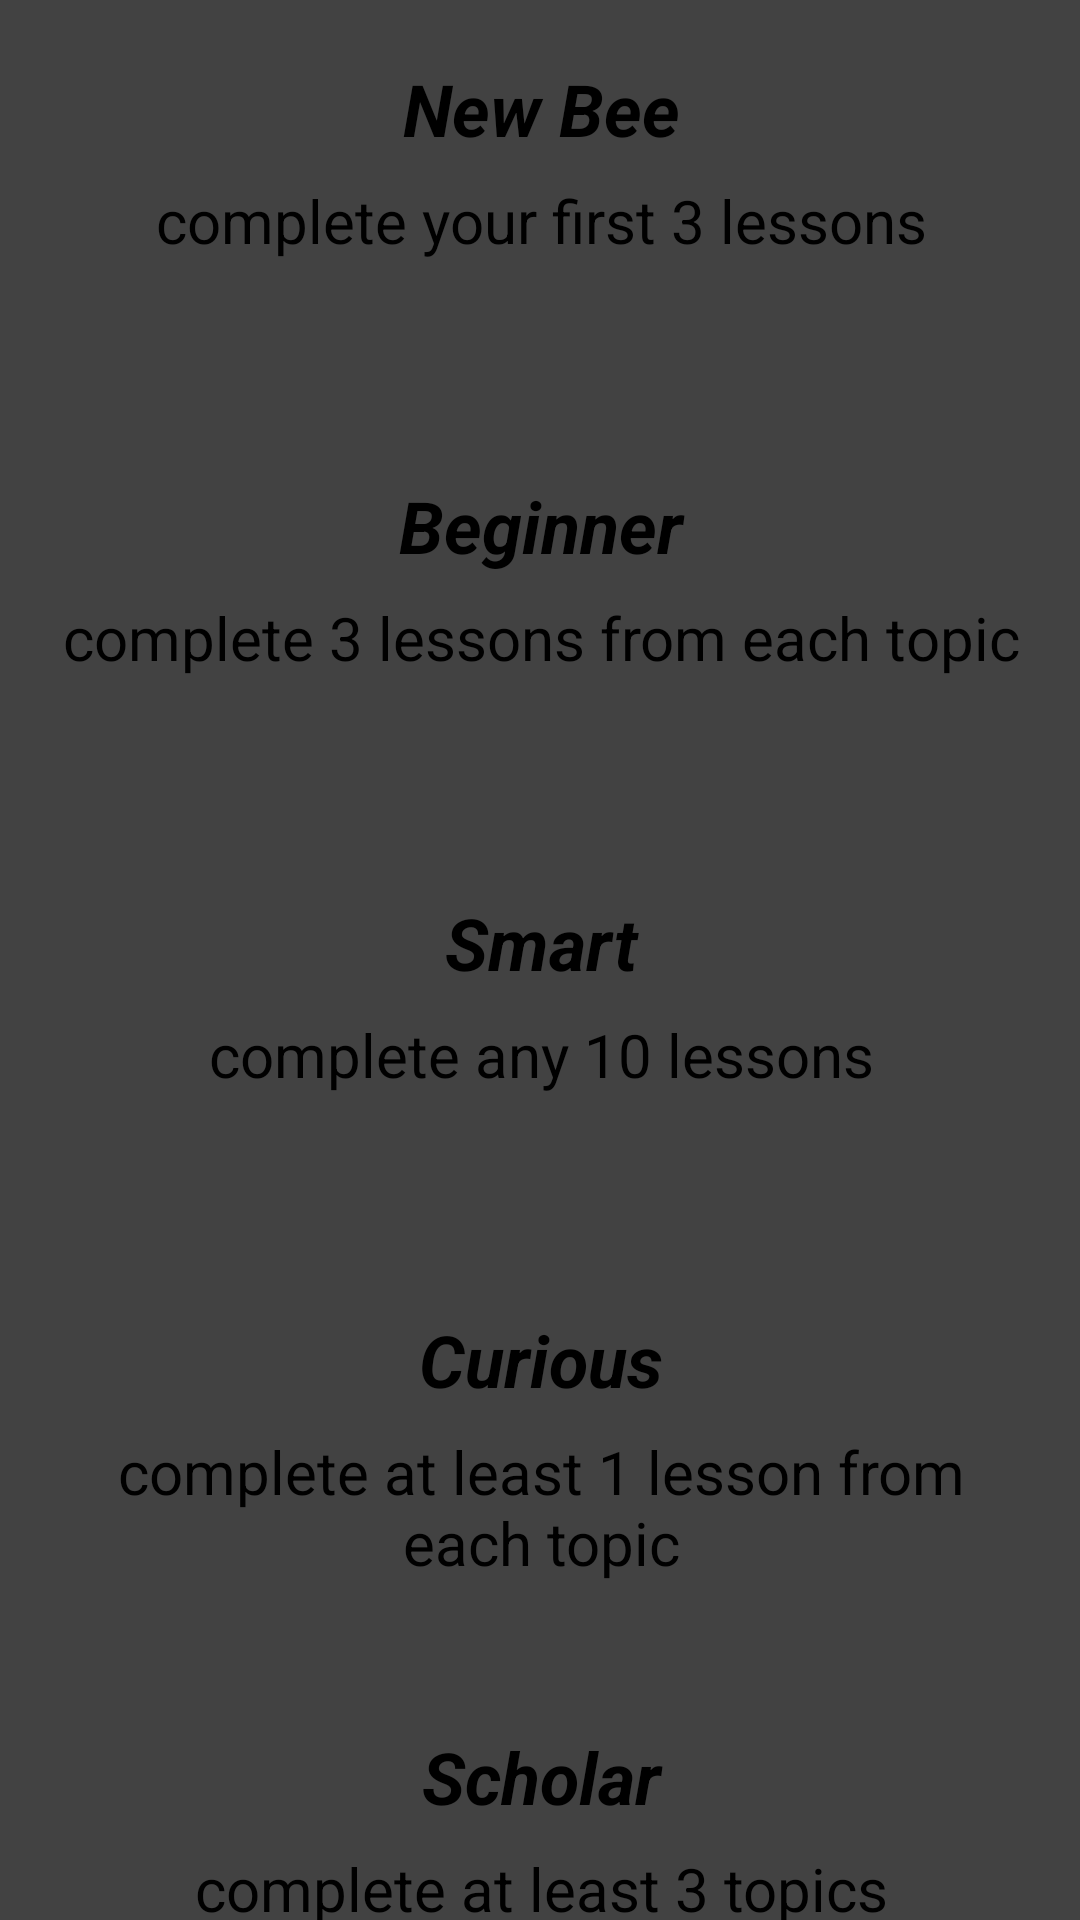

Android layout source for this screen:
<!-- AndroidManifest.xml: application theme Theme.KidZone -->
<!-- res/layout/all_badges_cardview_layout.xml -->
<?xml version="1.0" encoding="utf-8"?>
<androidx.constraintlayout.widget.ConstraintLayout xmlns:android="http://schemas.android.com/apk/res/android"
    xmlns:app="http://schemas.android.com/apk/res-auto"
    android:layout_width="match_parent"
    android:layout_height="match_parent">


    <androidx.cardview.widget.CardView
        android:id="@+id/newBeeCard"
        android:layout_width="370dp"
        android:layout_height="139dp"
        app:layout_constraintEnd_toEndOf="parent"
        app:layout_constraintStart_toStartOf="parent"
        app:layout_constraintTop_toTopOf="parent">

        <TextView
            android:id="@+id/NewBeeBadge"
            android:layout_width="match_parent"
            android:layout_height="wrap_content"
            android:layout_margin="20dp"
            android:text="@string/newBeeBadge"
            android:textAlignment="center"
            android:textSize="24sp"
            android:textStyle="bold|italic" />

        <TextView
            android:id="@+id/NewBeeBadgedetails"
            android:layout_width="match_parent"
            android:layout_height="wrap_content"
            android:layout_marginStart="20dp"
            android:layout_marginTop="60dp"
            android:layout_marginEnd="20dp"
            android:layout_marginBottom="20dp"

            android:text="@string/newBeeBadgeDetails"
            android:textAlignment="center"
            android:textSize="20sp"
            android:textStyle="normal" />

    </androidx.cardview.widget.CardView>


    <androidx.cardview.widget.CardView
        android:id="@+id/BeginnerCard"
        android:layout_width="370dp"
        android:layout_height="139dp"
        app:layout_constraintEnd_toEndOf="parent"
        app:layout_constraintStart_toStartOf="parent"
        app:layout_constraintTop_toBottomOf="@+id/newBeeCard">

        <TextView
            android:id="@+id/BeginnerBadge"
            android:layout_width="match_parent"
            android:layout_height="wrap_content"
            android:layout_margin="20dp"
            android:text="@string/beginnerBadge"
            android:textAlignment="center"
            android:textSize="24sp"
            android:textStyle="bold|italic" />

        <TextView
            android:id="@+id/BeginnerBadgedetails"
            android:layout_width="match_parent"
            android:layout_height="wrap_content"
            android:layout_marginStart="20dp"
            android:layout_marginTop="60dp"
            android:layout_marginEnd="20dp"
            android:layout_marginBottom="20dp"

            android:text="@string/beginnerBadgeDetails"
            android:textAlignment="center"
            android:textSize="20sp"
            android:textStyle="normal" />


    </androidx.cardview.widget.CardView>

    <androidx.cardview.widget.CardView
        android:id="@+id/Smartcard"
        android:layout_width="370dp"
        android:layout_height="139dp"
        app:layout_constraintEnd_toEndOf="parent"
        app:layout_constraintStart_toStartOf="parent"
        app:layout_constraintTop_toBottomOf="@+id/BeginnerCard">

        <TextView
            android:id="@+id/BadgeSmart"
            android:layout_width="match_parent"
            android:layout_height="wrap_content"
            android:layout_margin="20dp"
            android:text="@string/smartBadge"
            android:textAlignment="center"
            android:textSize="24sp"
            android:textStyle="bold|italic" />

        <TextView
            android:id="@+id/Smartbadgedetails"
            android:layout_width="match_parent"
            android:layout_height="wrap_content"
            android:layout_marginStart="20dp"
            android:layout_marginTop="60dp"
            android:layout_marginEnd="20dp"
            android:layout_marginBottom="20dp"

            android:text="@string/smartBadgeDetails"
            android:textAlignment="center"
            android:textSize="20sp"
            android:textStyle="normal" />


    </androidx.cardview.widget.CardView>


    <androidx.cardview.widget.CardView
        android:id="@+id/Curiouscard"
        android:layout_width="370dp"
        android:layout_height="139dp"
        app:layout_constraintEnd_toEndOf="parent"
        app:layout_constraintStart_toStartOf="parent"
        app:layout_constraintTop_toBottomOf="@+id/Smartcard">

        <TextView
            android:id="@+id/Badgecurious"
            android:layout_width="match_parent"
            android:layout_height="wrap_content"
            android:layout_margin="20dp"
            android:text="@string/curiousBadge"
            android:textAlignment="center"
            android:textSize="24sp"
            android:textStyle="bold|italic" />

        <TextView
            android:id="@+id/curioubadgedetails"
            android:layout_width="match_parent"
            android:layout_height="wrap_content"
            android:layout_marginStart="20dp"
            android:layout_marginTop="60dp"
            android:layout_marginEnd="20dp"
            android:layout_marginBottom="20dp"

            android:text="@string/curiousBadgeDetails"
            android:textAlignment="center"
            android:textSize="20sp"
            android:textStyle="normal" />


    </androidx.cardview.widget.CardView>

    <androidx.cardview.widget.CardView
        android:id="@+id/Scholarcard"
        android:layout_width="370dp"
        android:layout_height="139dp"
        app:layout_constraintEnd_toEndOf="parent"
        app:layout_constraintStart_toStartOf="parent"
        app:layout_constraintTop_toBottomOf="@+id/Curiouscard">

        <TextView
            android:id="@+id/BadgeScholar"
            android:layout_width="match_parent"
            android:layout_height="wrap_content"
            android:layout_margin="20dp"
            android:text="@string/scholarBadge"
            android:textAlignment="center"
            android:textSize="24sp"
            android:textStyle="bold|italic" />

        <TextView
            android:id="@+id/Scholarbadgedetails"
            android:layout_width="match_parent"
            android:layout_height="wrap_content"
            android:layout_marginStart="20dp"
            android:layout_marginTop="60dp"
            android:layout_marginEnd="20dp"
            android:layout_marginBottom="20dp"

            android:text="@string/scholarBadgeDetails"
            android:textAlignment="center"
            android:textSize="20sp"
            android:textStyle="normal" />


    </androidx.cardview.widget.CardView>


    <androidx.cardview.widget.CardView
        android:id="@+id/Juniorcard"
        android:layout_width="370dp"
        android:layout_height="139dp"
        app:layout_constraintEnd_toEndOf="parent"
        app:layout_constraintStart_toStartOf="parent"
        app:layout_constraintTop_toBottomOf="@+id/Scholarcard">

        <TextView
            android:id="@+id/Badgejunior"
            android:layout_width="match_parent"
            android:layout_height="wrap_content"
            android:layout_margin="20dp"
            android:text="@string/juniorBadge"
            android:textAlignment="center"
            android:textSize="24sp"
            android:textStyle="bold|italic" />

        <TextView
            android:id="@+id/Juniorbadgedetails"
            android:layout_width="match_parent"
            android:layout_height="wrap_content"
            android:layout_marginStart="20dp"
            android:layout_marginTop="60dp"
            android:layout_marginEnd="20dp"
            android:layout_marginBottom="20dp"

            android:text="@string/juniorBadgeDetails"
            android:textAlignment="center"
            android:textSize="20sp"
            android:textStyle="normal" />


    </androidx.cardview.widget.CardView>

    <androidx.cardview.widget.CardView
        android:id="@+id/talentedCard"
        android:layout_width="370dp"
        android:layout_height="139dp"
        app:layout_constraintEnd_toEndOf="parent"
        app:layout_constraintStart_toStartOf="parent"
        app:layout_constraintTop_toBottomOf="@+id/Juniorcard">

        <TextView
            android:id="@+id/Badgetalented"
            android:layout_width="match_parent"
            android:layout_height="wrap_content"
            android:layout_margin="20dp"
            android:text="@string/talentedBadge"
            android:textAlignment="center"
            android:textSize="24sp"
            android:textStyle="bold|italic" />

        <TextView
            android:id="@+id/Talentedbadgedetails"
            android:layout_width="match_parent"
            android:layout_height="wrap_content"
            android:layout_marginStart="20dp"
            android:layout_marginTop="60dp"
            android:layout_marginEnd="20dp"
            android:layout_marginBottom="20dp"

            android:text="@string/talentedBadgeDetails"
            android:textAlignment="center"
            android:textSize="20sp"
            android:textStyle="normal" />


    </androidx.cardview.widget.CardView>

    <androidx.cardview.widget.CardView
        android:id="@+id/geniousCard"
        android:layout_width="370dp"
        android:layout_height="139dp"
        app:layout_constraintEnd_toEndOf="parent"
        app:layout_constraintStart_toStartOf="parent"
        app:layout_constraintTop_toBottomOf="@+id/Juniorcard">

        <TextView
            android:id="@+id/BadgeGenious"
            android:layout_width="match_parent"
            android:layout_height="wrap_content"
            android:layout_margin="20dp"
            android:text="@string/gebiousBadge"
            android:textAlignment="center"
            android:textSize="24sp"
            android:textStyle="bold|italic" />

        <TextView
            android:id="@+id/geniousBadgeDetails"
            android:layout_width="match_parent"
            android:layout_height="wrap_content"
            android:layout_marginStart="20dp"
            android:layout_marginTop="60dp"
            android:layout_marginEnd="20dp"
            android:layout_marginBottom="20dp"

            android:text="@string/geniousBadgeDetails"
            android:textAlignment="center"
            android:textSize="20sp"
            android:textStyle="normal" />


    </androidx.cardview.widget.CardView>

</androidx.constraintlayout.widget.ConstraintLayout>
<!-- resources referenced by this layout -->
<resources>
  <string name="beginnerBadge">Beginner</string>
  <string name="beginnerBadgeDetails">complete 3 lessons from each topic</string>
  <string name="curiousBadge">Curious</string>
  <string name="curiousBadgeDetails">complete at least 1 lesson from each topic</string>
  <string name="gebiousBadge">Genious</string>
  <string name="geniousBadgeDetails">Collect 1k Stars</string>
  <string name="juniorBadge">Junior</string>
  <string name="juniorBadgeDetails">complete all lessons from 1 topic</string>
  <string name="newBeeBadge">New Bee</string>
  <string name="newBeeBadgeDetails">complete your first 3 lessons</string>
  <string name="scholarBadge">Scholar</string>
  <string name="scholarBadgeDetails">complete at least 3 topics</string>
  <string name="smartBadge">Smart</string>
  <string name="smartBadgeDetails">complete any 10 lessons</string>
  <string name="talentedBadge">Talented</string>
  <string name="talentedBadgeDetails">complete all topics </string>
  <style name="Theme.KidZone" parent="Theme.MaterialComponents.DayNight.NoActionBar">
          
          <item name="colorPrimary">@color/green</item>
          <item name="colorPrimaryVariant">@color/green_dark</item>
          <item name="colorOnPrimary">@color/green_light</item>
          
          <item name="colorSecondary">@color/off_red</item>
          <item name="colorSecondaryVariant">@color/off_red_dark</item>
          <item name="colorOnSecondary">@color/off_red_light</item>
          
          <item name="android:statusBarColor" tools:targetApi="l">?attr/colorPrimaryVariant</item>
          
      </style>
  <color name="green">#00838f	</color>
  <color name="green_dark">#005662</color>
  <color name="green_light">#4fb3bf</color>
  <color name="off_red">#ffebee</color>
  <color name="off_red_dark">#ccb9bc</color>
  <color name="off_red_light">#ffffff</color>
</resources>
